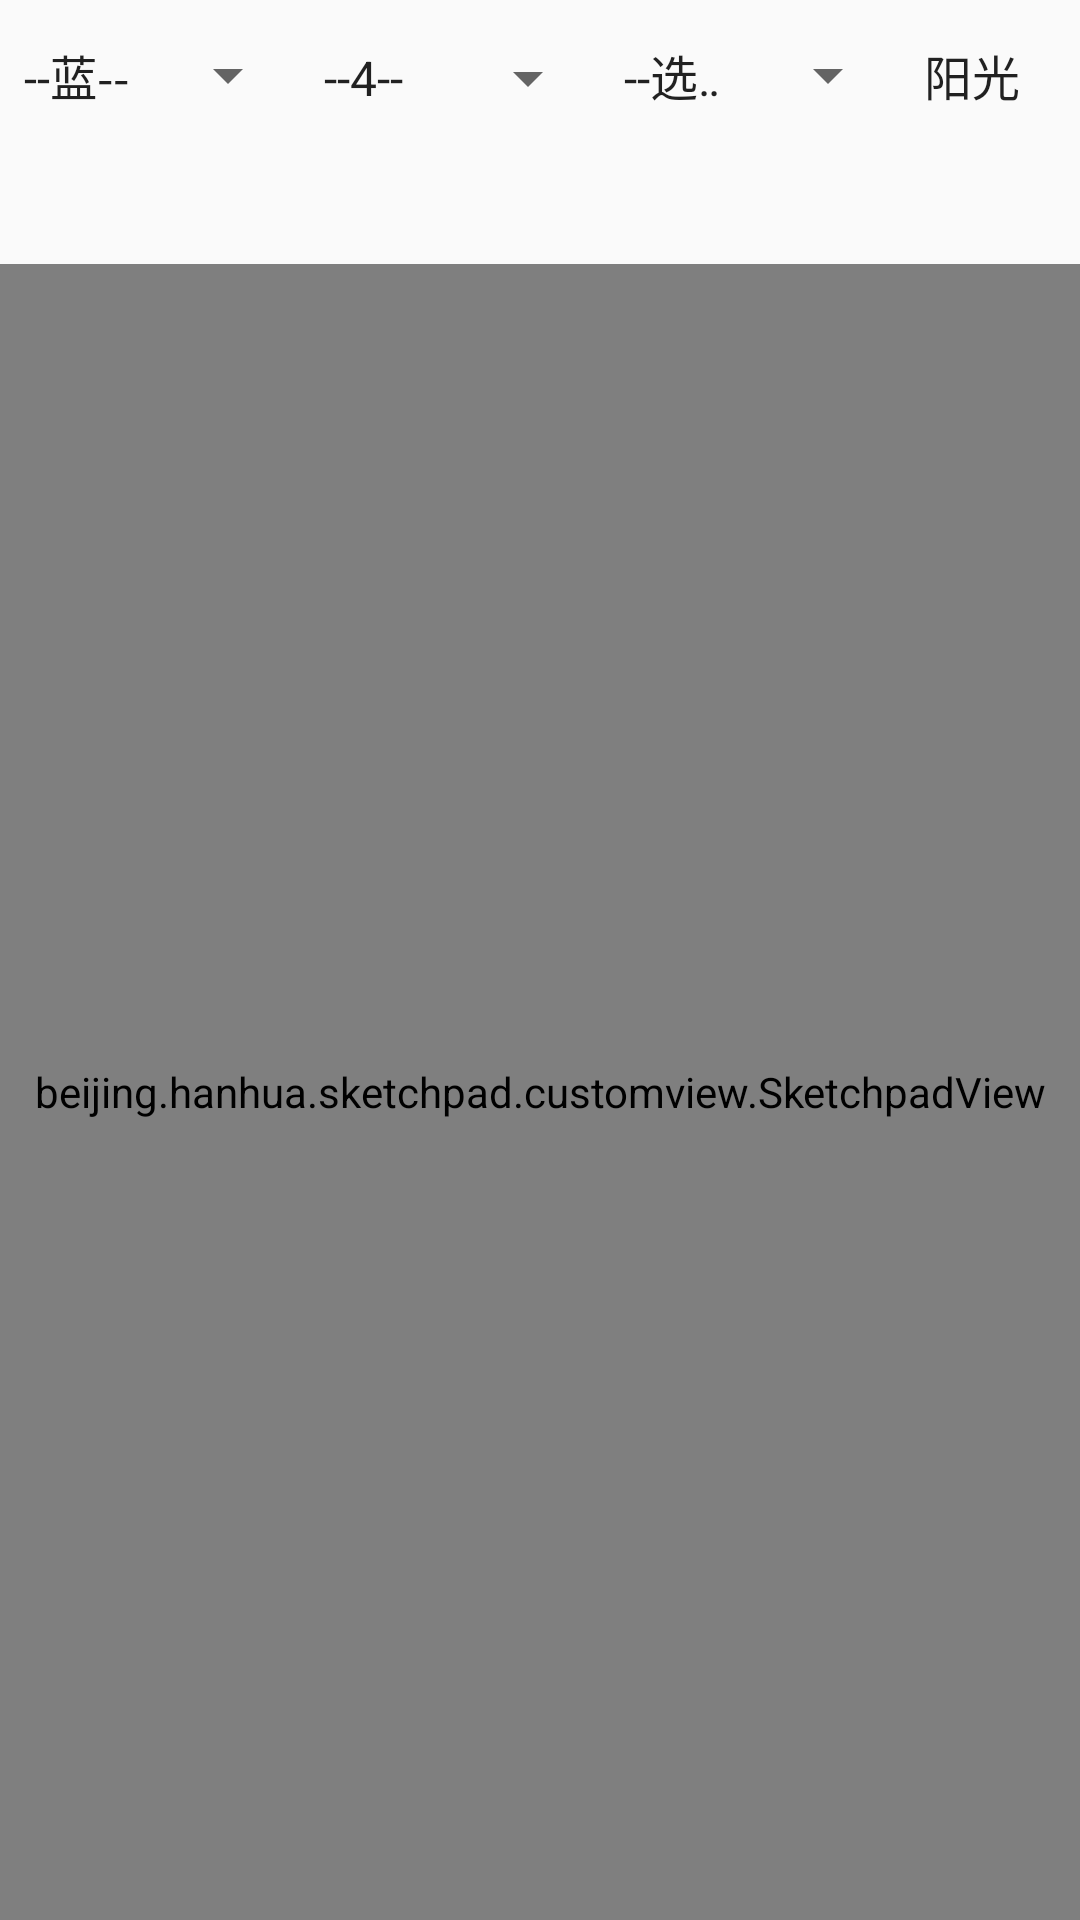

The Android layout XML behind this screen, and the referenced resources:
<!-- AndroidManifest.xml: application theme AppTheme -->
<!-- res/layout/activity_sketchpad.xml -->
<?xml version="1.0" encoding="utf-8"?>
<LinearLayout
    xmlns:android="http://schemas.android.com/apk/res/android"
    xmlns:tools="http://schemas.android.com/tools"
    android:layout_width="match_parent"
    android:layout_height="match_parent"
    android:orientation="vertical"
    tools:context=".activity.SketchpadActivity">
    <LinearLayout
        android:layout_width="match_parent"
        android:layout_height="wrap_content"
        android:orientation="horizontal">

        <Spinner
            android:id="@+id/color"
            android:layout_width="100dp"
            android:layout_height="50dp"
            android:entries="@array/paint_color"
            />

        <Spinner
            android:id="@+id/line"
            android:layout_width="100dp"
            android:layout_height="50dp"
            android:entries="@array/paint_line"
            />

        <Spinner
            android:id="@+id/action"
            android:layout_width="100dp"
            android:layout_height="50dp"
            android:entries="@array/paint_action"/>

        <Spinner
            android:id="@+id/word"
            android:layout_width="100dp"
            android:layout_height="50dp"
            android:entries="@array/paint_word"/>
        <Button
            android:id="@+id/btn_exit"
            android:layout_width="wrap_content"
            android:layout_height="wrap_content"
            android:text="exit"/>
    </LinearLayout>

    <FrameLayout
        android:layout_width="match_parent"
        android:layout_height="match_parent">

        <TextView
            android:layout_width="wrap_content"
            android:layout_height="wrap_content"
            android:layout_gravity="center"
            android:text="@string/app_name"/>
        <beijing.hanhua.sketchpad.customview.BoardView
            android:id="@+id/board"
            android:layout_width="match_parent"
            android:layout_height="match_parent"/>
        <beijing.hanhua.sketchpad.customview.SketchpadView
            android:id="@+id/sketchpad"
            android:layout_width="match_parent"
            android:layout_height="match_parent"/>


    </FrameLayout>

</LinearLayout>
<!-- resources referenced by this layout -->
<resources>
  <string-array name="paint_action">
          <item>--选择操作--</item>
          <item>--手绘--</item>
          <item>--擦除--</item>
          <item>--清空--</item>
          <item>--画线--</item>
          <item>--画圆--</item>
      </string-array>
  <string-array name="paint_color">
          <item>--蓝--</item>
          <item>--黑--</item>
          <item>--青--</item>
          <item>--红--</item>
          <item>--黄--</item>
      </string-array>
  <string-array name="paint_line">
          <item>--4--</item>
          <item>--6--</item>
          <item>--8--</item>
          <item>--10--</item>
          <item>--12--</item>
      </string-array>
  <string-array name="paint_word">
          <item>阳光</item>
          <item>视翰</item>
          <item>北京</item>
          <item>OK</item>
          <item>YES</item>
      </string-array>
  <string name="app_name">Sketchpad</string>
  <style name="AppTheme" parent="Theme.AppCompat.Light.NoActionBar">
          
          <item name="colorPrimary">@color/colorPrimary</item>
          <item name="colorPrimaryDark">@color/colorPrimaryDark</item>
          <item name="colorAccent">@color/colorAccent</item>
      </style>
  <color name="colorPrimary">#3F51B5</color>
  <color name="colorPrimaryDark">#303F9F</color>
  <color name="colorAccent">#FF4081</color>
</resources>
